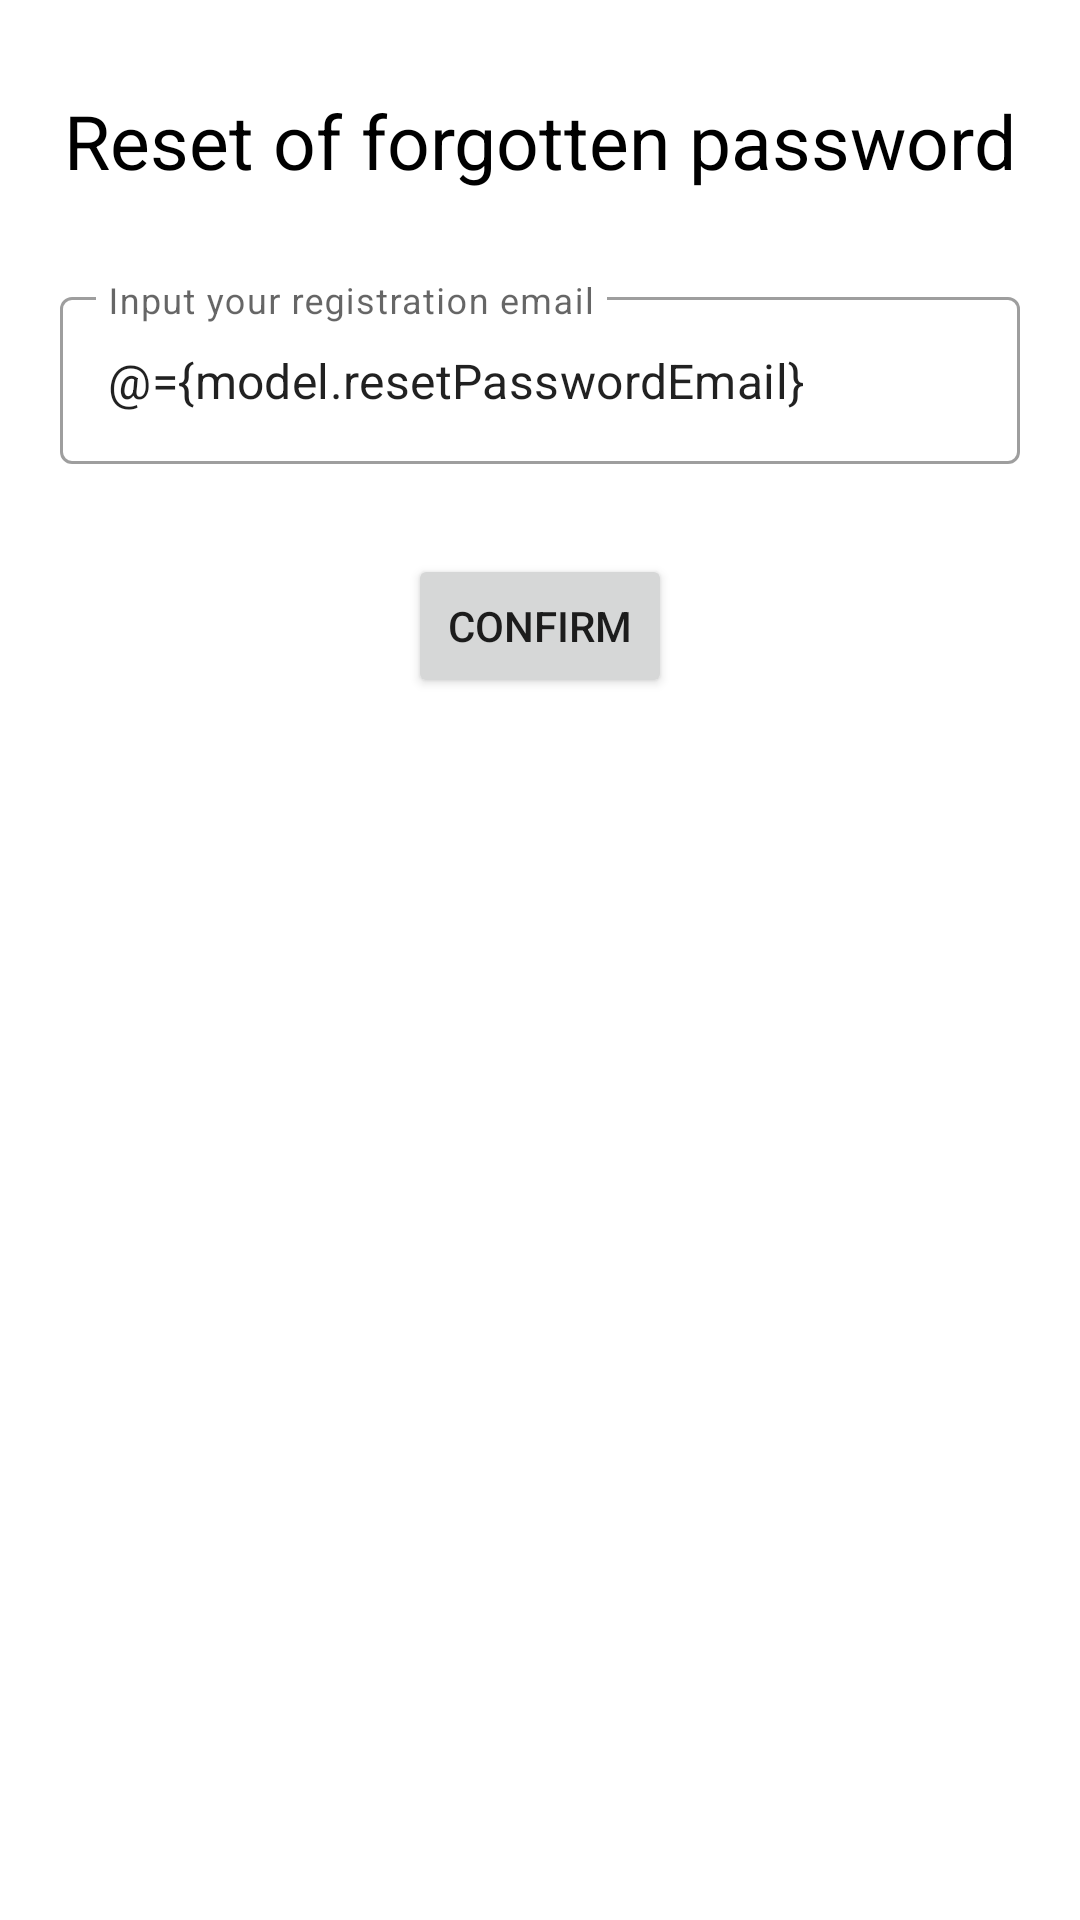

Here is an Android app screen rendered from its layout file. Give the layout XML and the strings, colors and styles it references.
<!-- AndroidManifest.xml: application theme AppTheme.LightDark -->
<!-- res/layout/fragment_reset_password.xml -->
<?xml version="1.0" encoding="utf-8"?>
<layout xmlns:android="http://schemas.android.com/apk/res/android"
    xmlns:app="http://schemas.android.com/apk/res-auto">

    <data>

        <variable
            name="model"
            type="eu.mcomputng.mobv.zadanie.viewModels.AuthViewModel" />
    </data>

    <androidx.constraintlayout.widget.ConstraintLayout
        android:id="@+id/reset_password_fragment"
        android:layout_width="match_parent"
        android:layout_height="match_parent">

        <TextView
            android:id="@+id/reset_textview"
            android:layout_width="wrap_content"
            android:layout_height="wrap_content"
            android:layout_marginTop="30dp"
            android:text="@string/reset_password_header"
            android:textSize="25sp"
            app:layout_constraintTop_toTopOf="parent"
            app:layout_constraintLeft_toLeftOf="parent"
            app:layout_constraintRight_toRightOf="parent"
            />

        <com.google.android.material.textfield.TextInputLayout
            android:id="@+id/email_textview"
            android:layout_width="match_parent"
            android:layout_height="wrap_content"
            app:layout_constraintTop_toBottomOf="@+id/reset_textview"
            app:layout_constraintLeft_toLeftOf="parent"
            app:layout_constraintBottom_toTopOf="@+id/reset_password_button"
            android:layout_marginStart="20dp"
            android:layout_marginEnd="20dp"
            android:layout_marginTop="30dp"
            android:hint="@string/reset_password_email"
            style="@style/Widget.MaterialComponents.TextInputLayout.OutlinedBox">

            <com.google.android.material.textfield.TextInputEditText
                android:id="@+id/email_edittext"
                android:text="@={model.resetPasswordEmail}"
                android:layout_width="match_parent"
                android:layout_height="wrap_content"
                />
        </com.google.android.material.textfield.TextInputLayout>

        <Button
            android:id="@+id/reset_password_button"
            android:layout_width="wrap_content"
            android:layout_height="wrap_content"
            android:layout_marginTop="30dp"
            android:text="@string/reset_password_confirm"
            android:onClick="@{(view)->model.resetPassword(view)}"
            app:layout_constraintStart_toStartOf="parent"
            app:layout_constraintTop_toBottomOf="@+id/email_textview"
            app:layout_constraintEnd_toEndOf="parent"
            />

    </androidx.constraintlayout.widget.ConstraintLayout>
</layout>
<!-- resources referenced by this layout -->
<resources>
  <string name="reset_password_confirm">Confirm</string>
  <string name="reset_password_email">Input your registration email</string>
  <string name="reset_password_header">Reset of forgotten password</string>
  <style name="AppTheme.LightDark" parent="Base.AppTheme.LightDark">
          <item name="colorPrimary">@color/light_blue_400</item>
          <item name="colorSecondary">@color/green_400</item>
          <item name="android:textViewStyle">@style/MyTextViewStyleLight</item>
      </style>
  <style name="Base.AppTheme.LightDark" parent="Theme.MaterialComponents.DayNight.NoActionBar">
          <item name="colorOnPrimary">@color/white</item>
          <item name="colorOnSecondary">@color/white</item>
          <item name="snackbarStyle">@style/Widget.App.Snackbar</item>
      </style>
  <item name="light_blue_400" type="color">#29B6F6</item>
  <item name="green_400" type="color">#66BB6A</item>
  <style name="MyTextViewStyleLight" parent="MyTextViewStyle">
          <item name="android:textColor">@color/black</item>
      </style>
  <color name="white">#FFFFFFFF</color>
  <style name="Widget.App.Snackbar" parent="Widget.MaterialComponents.Snackbar">
          <item name="android:height">5dp</item>
      </style>
  <style name="MyTextViewStyle" parent="android:Widget.TextView">
          <item name="android:textSize">14sp</item>
      </style>
  <color name="black">#FF000000</color>
</resources>
